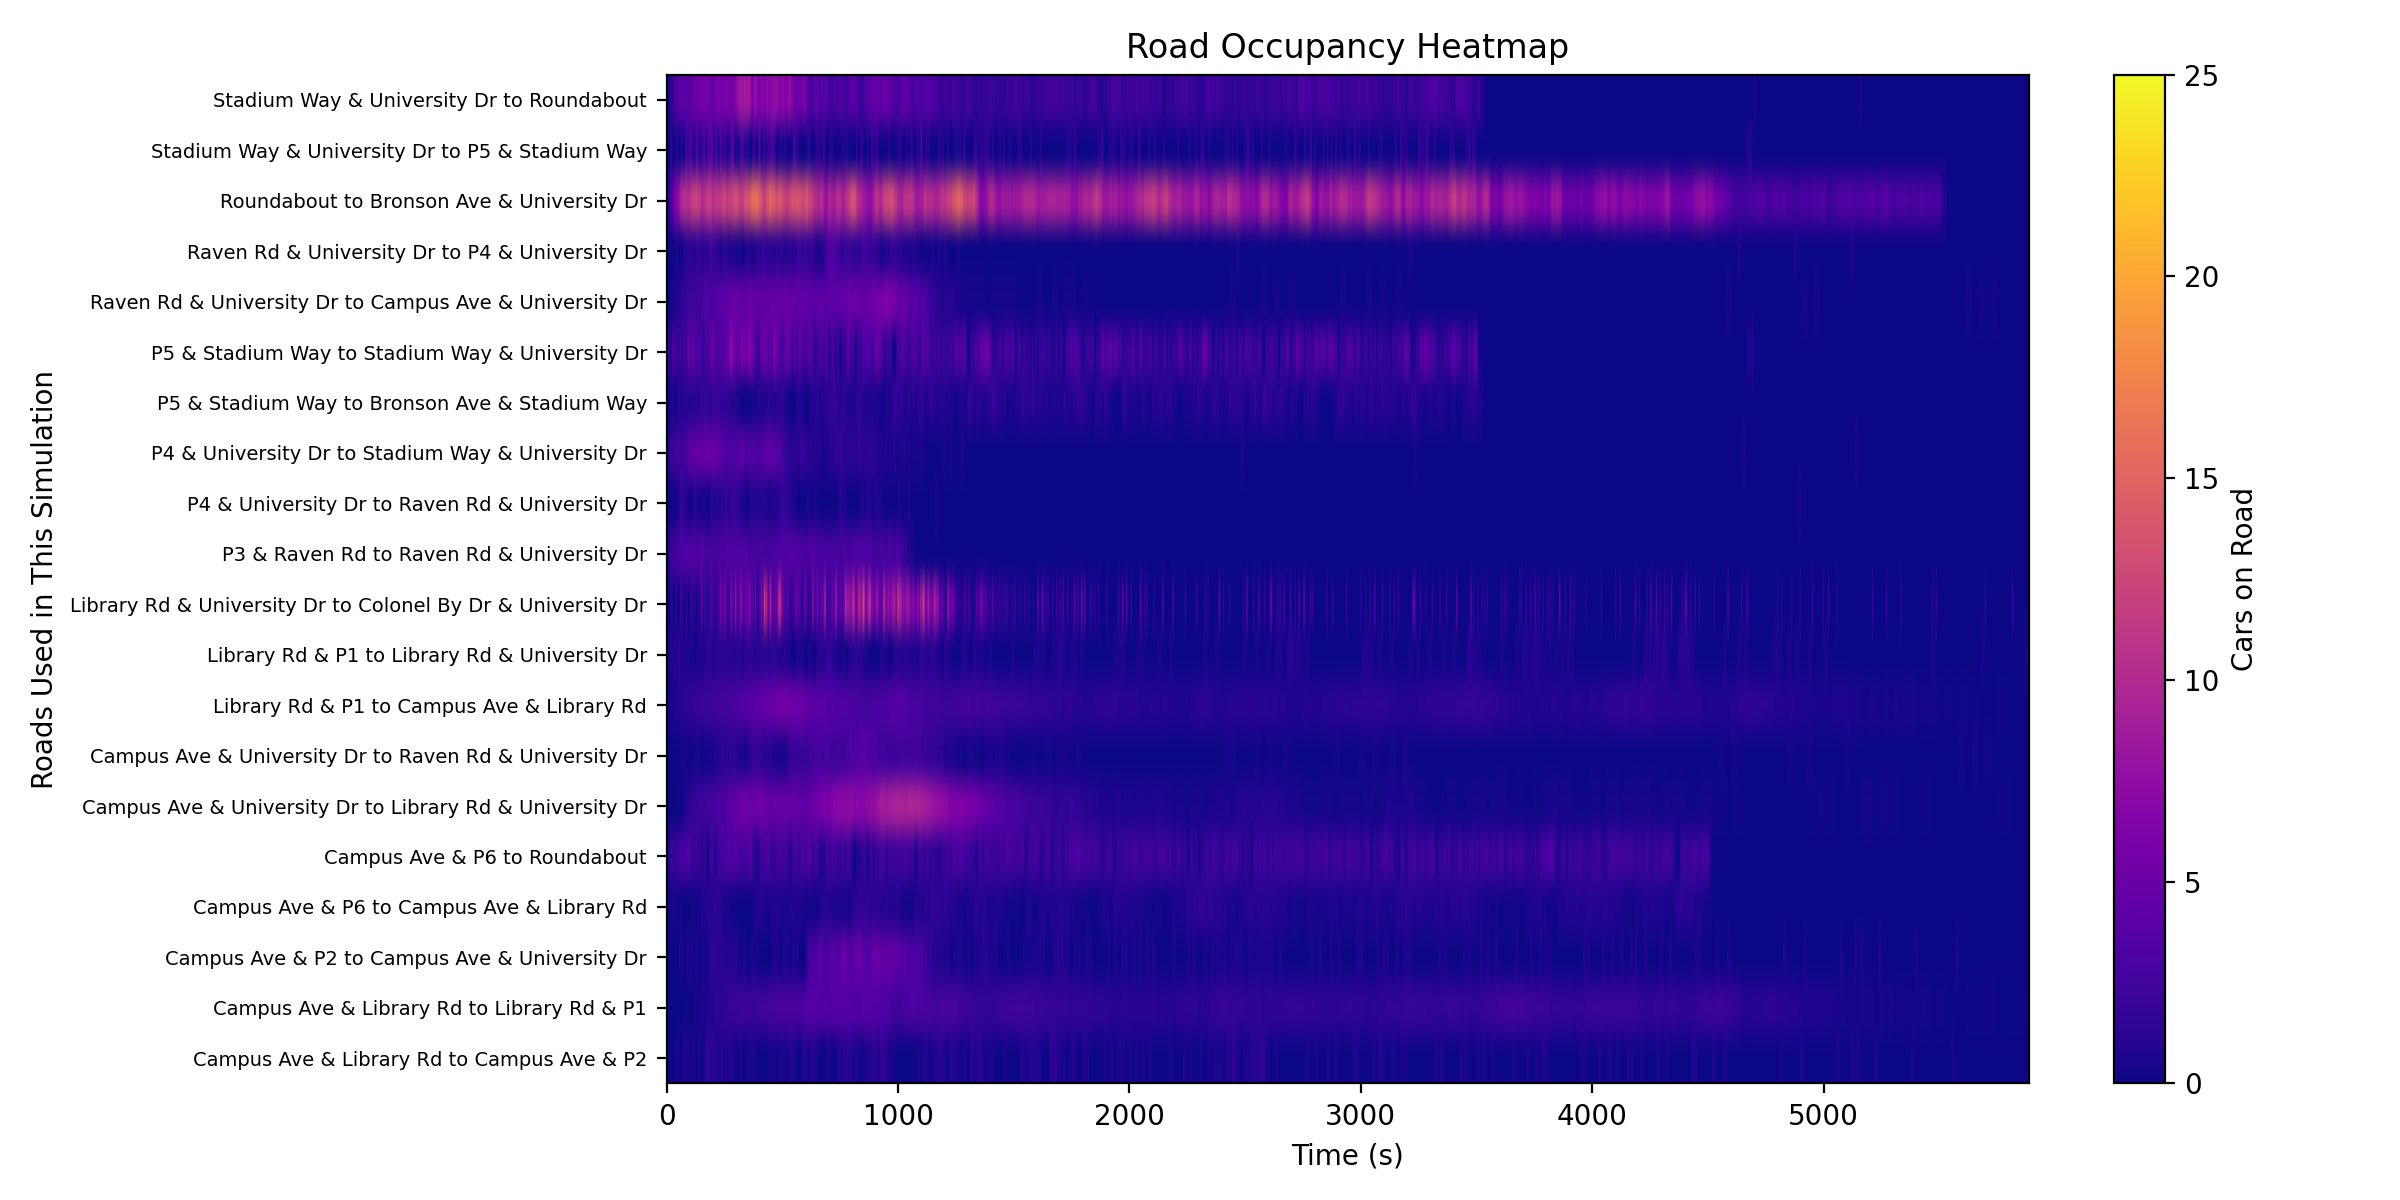

The data file committed next to this chart (first rows):
time, Campus Ave & Library Rd to Campus Ave & …, Campus Ave & Library Rd to Library Rd & …, Campus Ave & P2 to Campus Ave & Universi…, Campus Ave & P6 to Campus Ave & Library …, Campus Ave & P6 to Roundabout, Campus Ave & University Dr to Library Rd…, Campus Ave & University Dr to Raven Rd &…, Library Rd & P1 to Campus Ave & Library …, Library Rd & P1 to Library Rd & Universi…, Library Rd & University Dr to Colonel By…, P3 & Raven Rd to Raven Rd & University D…, P4 & University Dr to Raven Rd & Univers…, P4 & University Dr to Stadium Way & Univ…, P5 & Stadium Way to Bronson Ave & Stadiu…, P5 & Stadium Way to Stadium Way & Univer…, Raven Rd & University Dr to Campus Ave &…, Raven Rd & University Dr to P4 & Univers…, Roundabout to Bronson Ave & University D…, Stadium Way & University Dr to P5 & Stad…, Stadium Way & University Dr to Roundabou…
0.0, 0.0, 0.0, 0.0, 0.0, 1.084, 0.0, 0.0, 0.0, 0.4895, 0.0, 0.5393, 0.0, 0.4573, 0.0, 1.705, 0.0, 0.0, 0.7078, 0.0, 0.0
1.0, 0.0, 0.0, 0.0, 0.0, 1.084, 0.0, 0.0, 0.0, 0.4895, 0.0, 0.5393, 0.0, 0.4573, 0.0, 1.705, 0.0, 0.0, 0.7078, 0.0, 0.0
2.0, 0.0, 0.0, 0.0, 0.0, 1.084, 0.0, 0.0, 0.0, 0.4895, 0.0, 0.5393, 0.0, 0.4573, 0.0, 1.705, 0.0, 0.0, 0.7078, 0.0, 0.0
3.0, 0.0, 0.0, 0.0, 0.0, 1.084, 0.0, 0.0, 0.0, 0.4895, 0.0, 0.5393, 0.0, 0.4573, 0.0, 1.705, 0.0, 0.0, 0.7078, 0.0, 0.0
4.0, 0.0, 0.0, 0.0, 0.0, 1.084, 0.0, 0.0, 0.0, 0.4895, 0.0, 0.5393, 0.0, 0.4573, 0.0, 1.705, 0.0, 0.0, 0.7078, 0.0, 0.0
5.0, 0.0, 0.0, 0.0, 0.288, 1.084, 0.0, 0.0, 0.1429, 0.4895, 0.0, 1.079, 0.0, 0.9145, 0.0, 3.411, 0.0, 0.0, 1.416, 0.0, 0.0
6.0, 0.0, 0.0, 0.0, 0.288, 1.084, 0.0, 0.0, 0.1429, 0.4895, 0.0, 1.079, 0.0, 0.9145, 0.0, 1.705, 0.0, 0.0, 1.416, 0.0, 0.6538
7.0, 0.0, 0.0, 0.0, 0.288, 1.084, 0.0, 0.0, 0.1429, 0.4895, 0.0, 1.079, 0.0, 0.9145, 0.0, 1.705, 0.0, 0.0, 1.416, 0.0, 0.6538
8.0, 0.0, 0.0, 0.0, 0.288, 1.084, 0.0, 0.0, 0.1429, 0.4895, 0.0, 1.079, 0.0, 0.9145, 0.0, 1.705, 0.0, 0.0, 1.416, 0.0, 0.6538
9.0, 0.0, 0.0, 0.0, 0.288, 0.0, 0.0, 0.0, 0.1429, 0.4895, 0.0, 1.079, 0.0, 0.9145, 0.0, 1.705, 0.0, 0.0, 2.123, 0.0, 0.6538
10.0, 0.0, 0.0, 0.0, 0.288, 1.084, 0.0, 0.0, 0.2858, 0.4895, 0.0, 1.618, 0.0, 1.372, 0.0, 3.411, 0.0, 0.0, 2.831, 0.0, 0.6538
11.0, 0.0, 0.0, 0.0, 0.288, 1.084, 0.0, 0.0, 0.2858, 0.4895, 0.0, 1.618, 0.0, 1.372, 0.0, 1.705, 0.0, 0.0, 2.831, 0.0, 1.308
12.0, 0.0, 0.0, 0.0, 0.288, 1.084, 0.0, 0.0, 0.2858, 0.4895, 0.0, 1.618, 0.0, 1.372, 0.0, 1.705, 0.0, 0.0, 2.831, 0.0, 1.308
13.0, 0.0, 0.0, 0.0, 0.288, 1.084, 0.0, 0.0, 0.2858, 0.4895, 0.0, 1.618, 0.0, 1.372, 0.0, 1.705, 0.0, 0.0, 2.123, 0.0, 1.308
14.0, 0.0, 0.0, 0.0, 0.288, 1.084, 0.0, 0.0, 0.2858, 0.4895, 0.0, 1.618, 0.0, 1.372, 0.0, 1.705, 0.0, 0.0, 2.123, 0.0, 1.308
15.0, 0.0, 0.0, 0.0, 0.288, 2.169, 0.0, 0.0, 0.2858, 0.979, 0.0, 2.157, 0.0, 1.829, 0.5273, 1.705, 0.0, 0.0, 2.831, 0.0, 1.308
16.0, 0.0, 0.0, 0.0, 0.288, 2.169, 0.0, 0.0, 0.2858, 0.979, 0.0, 2.157, 0.0, 1.829, 0.5273, 0.0, 0.0, 0.0, 2.831, 1.705, 1.308
17.0, 0.0, 0.0, 0.0, 0.288, 2.169, 0.0, 0.0, 0.2858, 0.979, 0.0, 1.618, 0.0, 1.829, 0.5273, 0.0, 0.3225, 0.0, 2.831, 1.705, 1.308
18.0, 0.0, 0.0, 0.0, 0.288, 2.169, 0.0, 0.0, 0.2858, 0.979, 0.0, 1.618, 0.0, 1.829, 0.5273, 0.0, 0.3225, 0.0, 2.831, 1.705, 1.308
19.0, 0.0, 0.0, 0.0, 0.288, 1.084, 0.0, 0.0, 0.2858, 0.4895, 2.91, 1.618, 0.0, 1.829, 0.5273, 0.0, 0.3225, 0.0, 3.539, 1.705, 1.308
20.0, 0.0, 0.0, 0.0, 0.288, 2.169, 0.0, 0.0, 0.4287, 0.4895, 2.91, 2.157, 0.0, 1.829, 0.5273, 1.705, 0.3225, 0.0, 4.954, 1.705, 1.308
21.0, 0.0, 0.0, 0.0, 0.288, 2.169, 0.0, 0.0, 0.4287, 0.4895, 2.91, 2.157, 0.0, 1.829, 0.5273, 1.705, 0.3225, 0.0, 4.247, 1.705, 1.308
22.0, 0.0, 0.0, 0.0, 0.288, 2.169, 0.0, 0.0, 0.4287, 0.4895, 2.91, 2.157, 0.0, 1.829, 0.5273, 3.411, 0.3225, 0.0, 4.247, 0.0, 1.308
23.0, 0.0, 0.0, 0.0, 0.288, 2.169, 0.0, 0.0, 0.4287, 0.4895, 0.0, 2.157, 0.0, 1.829, 0.5273, 3.411, 0.3225, 0.0, 4.247, 0.0, 1.308
24.0, 0.0, 0.0, 0.0, 0.288, 2.169, 0.0, 0.0, 0.4287, 0.4895, 0.0, 1.618, 0.0, 1.829, 0.5273, 3.411, 0.645, 0.0, 4.247, 0.0, 1.308
25.0, 0.0, 0.0, 0.0, 0.288, 3.253, 0.0, 0.0, 0.4287, 0.979, 0.0, 2.157, 0.0, 2.286, 0.5273, 5.116, 0.645, 0.0, 4.247, 0.0, 1.308
26.0, 0.0, 0.0, 0.0, 0.288, 3.253, 0.0, 0.0, 0.4287, 0.979, 0.0, 2.157, 0.0, 2.286, 0.5273, 3.411, 0.645, 0.0, 4.247, 0.0, 1.962
27.0, 0.0, 0.0, 0.0, 0.288, 2.169, 0.0, 0.0, 0.4287, 0.979, 0.0, 2.157, 0.0, 2.286, 0.5273, 1.705, 0.645, 0.0, 4.954, 0.0, 2.615
28.0, 0.0, 0.0, 0.0, 0.288, 2.169, 0.0, 0.0, 0.4287, 0.979, 0.0, 2.157, 0.0, 2.286, 0.5273, 1.705, 0.645, 0.0, 4.954, 0.0, 2.615
29.0, 0.0, 0.0, 0.0, 0.288, 2.169, 0.0, 0.0, 0.4287, 0.979, 0.0, 2.157, 0.0, 2.286, 0.5273, 1.705, 0.645, 0.0, 4.954, 0.0, 2.615
30.0, 0.0, 0.0, 0.0, 0.576, 1.084, 0.0, 0.0, 0.5715, 0.979, 0.0, 2.696, 0.0, 2.286, 0.5273, 3.411, 0.645, 0.0, 5.662, 0.0, 3.269
31.0, 0.0, 0.0, 0.0, 0.576, 1.084, 0.0, 0.0, 0.5715, 0.979, 0.0, 2.696, 0.0, 2.286, 0.5273, 3.411, 0.645, 0.0, 5.662, 0.0, 3.269
32.0, 0.0, 0.0, 0.0, 0.576, 1.084, 0.0, 0.0, 0.5715, 0.979, 0.0, 2.157, 0.0, 2.286, 0.5273, 3.411, 0.645, 0.4936, 5.662, 0.0, 3.269
33.0, 0.0, 0.0, 0.0, 0.576, 1.084, 0.0, 0.0, 0.5715, 0.979, 0.0, 2.157, 0.0, 2.286, 0.0, 1.705, 0.645, 0.4936, 6.37, 0.0, 3.269
34.0, 0.0, 0.0, 0.0, 0.576, 1.084, 0.0, 0.0, 0.5715, 0.979, 0.0, 2.157, 0.0, 2.286, 0.0, 1.705, 0.645, 0.4936, 6.37, 0.0, 3.269
35.0, 0.0, 0.0, 0.0, 0.576, 2.169, 0.0, 0.0, 0.7144, 0.979, 0.0, 2.696, 0.0, 2.744, 0.0, 3.411, 0.645, 0.4936, 7.078, 0.0, 2.615
36.0, 0.0, 0.0, 0.0, 0.576, 2.169, 0.0, 0.0, 0.7144, 0.979, 0.0, 2.696, 0.0, 2.744, 0.0, 3.411, 0.645, 0.4936, 7.078, 0.0, 2.615
37.0, 0.557, 0.0, 0.0, 0.288, 2.169, 0.0, 0.0, 0.7144, 0.4895, 2.91, 2.696, 0.0, 2.744, 0.0, 3.411, 0.645, 0.4936, 7.078, 0.0, 2.615
38.0, 0.557, 0.0, 0.0, 0.288, 2.169, 0.0, 0.0, 0.7144, 0.4895, 2.91, 2.696, 0.0, 2.744, 0.0, 1.705, 0.645, 0.4936, 7.078, 0.0, 3.269
39.0, 0.557, 0.0, 0.0, 0.288, 1.084, 0.0, 0.0, 0.7144, 0.4895, 2.91, 2.157, 0.0, 2.286, 0.0, 1.705, 0.9676, 0.4936, 7.078, 1.705, 3.269
40.0, 0.557, 0.0, 0.0, 0.288, 2.169, 0.0, 0.0, 0.7144, 0.979, 2.91, 2.696, 0.0, 2.744, 0.0, 3.411, 0.9676, 0.4936, 7.078, 1.705, 3.269
41.0, 0.557, 0.0, 0.0, 0.288, 2.169, 0.0, 0.0, 0.7144, 0.979, 0.0, 2.696, 0.0, 2.744, 0.0, 3.411, 0.9676, 0.4936, 7.078, 1.705, 3.269
42.0, 0.557, 0.0, 0.0, 0.288, 2.169, 0.0, 0.0, 0.7144, 0.979, 0.0, 2.696, 0.0, 2.744, 0.0, 3.411, 0.9676, 0.4936, 7.078, 1.705, 2.615
43.0, 0.557, 0.0, 0.0, 0.288, 2.169, 0.0, 0.0, 0.7144, 0.979, 0.0, 2.696, 0.0, 2.744, 0.0, 1.705, 0.9676, 0.4936, 6.37, 1.705, 3.269
44.0, 0.557, 0.0, 0.0, 0.288, 2.169, 0.0, 0.0, 0.7144, 0.979, 0.0, 2.696, 0.0, 2.744, 0.0, 1.705, 0.9676, 0.4936, 6.37, 1.705, 3.269
45.0, 0.557, 0.0, 0.0, 0.288, 3.253, 0.1935, 0.0, 0.8573, 0.979, 0.0, 2.696, 0.0, 3.201, 1.055, 1.705, 0.9676, 0.4936, 6.37, 0.0, 3.269
46.0, 0.557, 0.0, 0.0, 0.288, 3.253, 0.1935, 0.0, 0.8573, 0.979, 0.0, 2.696, 0.0, 3.201, 1.055, 1.705, 0.9676, 0.4936, 6.37, 0.0, 3.269
47.0, 0.557, 0.0, 0.0, 0.288, 2.169, 0.1935, 0.0, 0.8573, 0.979, 0.0, 2.696, 0.0, 3.201, 1.055, 1.705, 0.9676, 0.4936, 7.785, 0.0, 2.615
48.0, 0.557, 0.0, 0.0, 0.288, 2.169, 0.1935, 0.0, 0.8573, 0.979, 0.0, 2.696, 0.0, 2.744, 1.055, 1.705, 0.9676, 0.4936, 7.078, 0.0, 3.269
49.0, 0.557, 0.0, 0.0, 0.288, 2.169, 0.1935, 0.0, 0.8573, 0.979, 0.0, 2.696, 0.0, 2.744, 1.055, 0.0, 0.9676, 0.4936, 7.078, 0.0, 3.923
50.0, 0.557, 0.0, 0.0, 0.288, 2.169, 0.1935, 0.0, 0.8573, 1.469, 0.0, 3.236, 0.9872, 2.744, 1.055, 1.705, 0.9676, 0.0, 7.785, 0.0, 3.923
51.0, 0.557, 0.0, 0.0, 0.288, 2.169, 0.1935, 0.0, 0.8573, 1.469, 0.0, 3.236, 0.9872, 2.286, 1.055, 1.705, 0.9676, 0.0, 7.785, 0.0, 4.577
52.0, 0.557, 0.0, 0.0, 0.288, 2.169, 0.1935, 0.0, 0.8573, 1.469, 0.0, 2.696, 0.9872, 2.286, 1.055, 1.705, 1.29, 0.0, 7.785, 0.0, 4.577
53.0, 0.0, 0.0, 0.602, 0.288, 2.169, 0.1935, 0.0, 0.8573, 1.469, 0.0, 2.696, 0.9872, 2.286, 1.055, 1.705, 1.29, 0.0, 8.493, 0.0, 3.923
54.0, 0.0, 0.0, 0.602, 0.288, 2.169, 0.1935, 0.0, 0.8573, 1.469, 0.0, 2.696, 0.9872, 2.286, 1.055, 1.705, 1.29, 0.0, 8.493, 0.0, 3.923
55.0, 0.0, 0.0, 0.602, 0.288, 3.253, 0.1935, 0.0, 1, 1.469, 0.0, 3.236, 1.481, 2.286, 1.055, 3.411, 1.29, 0.0, 8.493, 0.0, 3.923
56.0, 0.0, 0.0, 0.602, 0.288, 3.253, 0.1935, 0.0, 1, 0.979, 2.91, 3.236, 1.481, 2.286, 1.055, 1.705, 1.29, 0.0, 8.493, 0.0, 4.577
57.0, 0.0, 0.0, 0.602, 0.288, 3.253, 0.1935, 0.0, 1, 0.979, 2.91, 3.236, 1.481, 2.286, 1.055, 1.705, 1.29, 0.0, 9.201, 0.0, 3.923
58.0, 0.0, 0.0, 0.602, 0.288, 2.169, 0.1935, 0.3225, 1, 0.979, 2.91, 2.696, 1.481, 2.286, 1.055, 1.705, 1.29, 0.0, 9.201, 0.0, 3.923
59.0, 0.0, 0.0, 0.602, 0.288, 2.169, 0.1935, 0.3225, 1, 0.979, 2.91, 2.696, 1.481, 1.829, 1.055, 1.705, 1.29, 0.0, 8.493, 0.0, 4.577
... 5,830 more rows
